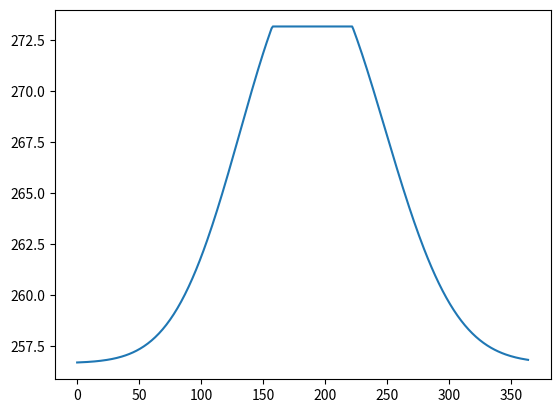

This figure's Python source:
# -*- coding: utf-8 -*-
"""
Created on Wed Mar 10 10:16:28 2021

[redacted]

This code calculates the surface temperature.
"""

import numpy as np
import matplotlib.pyplot as plt
import math

#Physical constants : 
Lfus= 3.35e5 #Latent  heat  of  fusion  for  water  [J/kg] 
rhoi = 917 #Sea ice density [kg/m3]
ki = 2.2 #Sea ice thermal conductivity [W/m/K]
ks = 0.31 #Snow thermal conductivity [W/m/K]
sec_per_day = 86400 #Seconds in one day [s/day]
epsilon = 0.99 #surface emissivity 
sigma = 5.67e-8 #Stefan-Boltzmann constant
Kelvin = 273.15 #Conversion from Celsius to Kelvin
alb = 0.8 #Surface albedo

#Boundary condition : 
T_bo = -1.8 + Kelvin #Bottom temperature[K]
h_i = 0.5 #Sea ice thickness [m]
days_number = 365 #number of days we're working with
days = np.arange(days_number) #Number of days we're working with
T_su = np.zeros(days_number) #Surface temperature[K]

    
def getQ_sol(day):
    return 314 *math.exp(-(day-164)**2/4608)
def getQ_nsol(day):
    return 118 * math.exp(-0.5 * (day - 206)**2 / (53**2)) + 179


for i in days:
    resolv = np.roots([-epsilon*sigma, 0, 0,-ki/h_i, ki*T_bo/h_i + getQ_sol(i+1)*(1-alb) + getQ_nsol(i+1)])
    sol = np.max(resolv)
    T_su[i] = np.minimum(sol,273.15)
 

plt.plot(days,T_su)